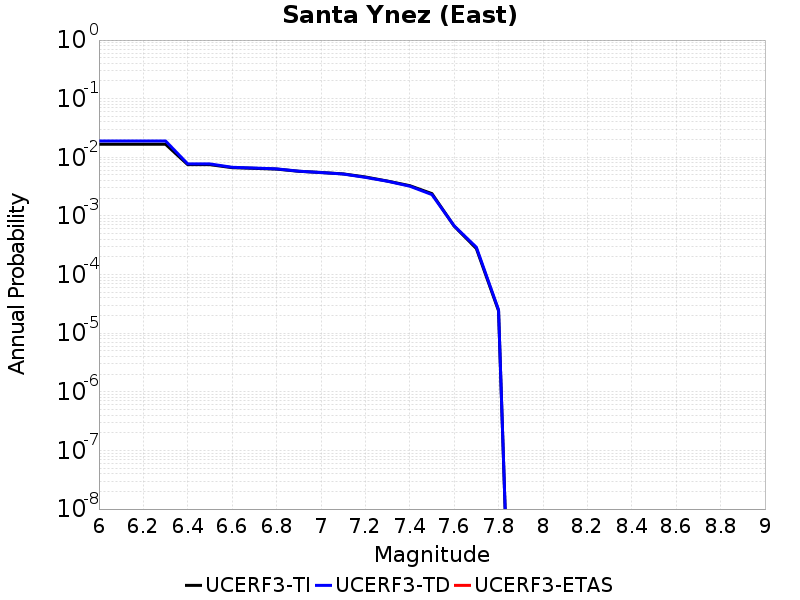

Data behind this chart, as committed beside it:
Magnitude, UCERF3-TI Prob, UCERF3-TD Prob, UCERF3-ETAS Prob
6.0, 0.0167, 0.01902, 0.0
6.1, 0.0167, 0.01902, 0.0
6.2, 0.0167, 0.01902, 0.0
6.3, 0.0167, 0.01902, 0.0
6.4, 0.007488, 0.007711, 0.0
6.5, 0.007488, 0.007711, 0.0
6.6, 0.006658, 0.00676, 0.0
6.7, 0.006479, 0.006561, 0.0
6.8, 0.006291, 0.006356, 0.0
6.9, 0.005777, 0.005799, 0.0
7.0, 0.005504, 0.005501, 0.0
7.1, 0.005216, 0.005189, 0.0
7.2, 0.00462, 0.00455, 0.0
7.3, 0.003932, 0.003905, 0.0
7.4, 0.003287, 0.003218, 0.0
7.5, 0.002403, 0.002312, 0.0
7.6, 6.707218E-4, 6.7797943E-4, 0.0
7.7, 2.7808524E-4, 2.92632E-4, 0.0
7.8, 2.4074554E-5, 2.5050393E-5, 0.0
